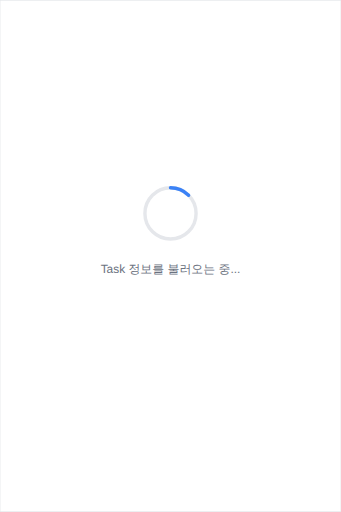
t = 0.00 s
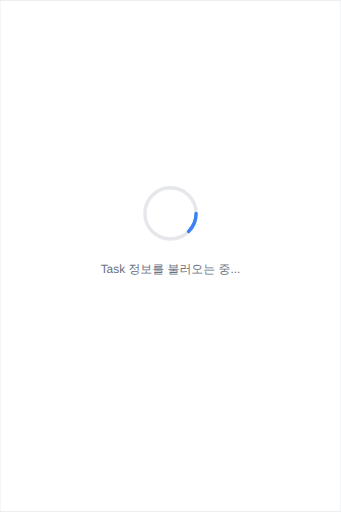
t = 0.25 s
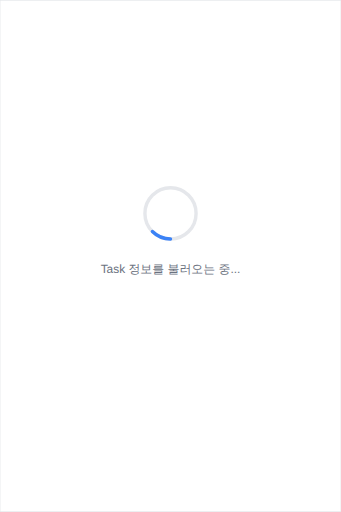
t = 0.50 s
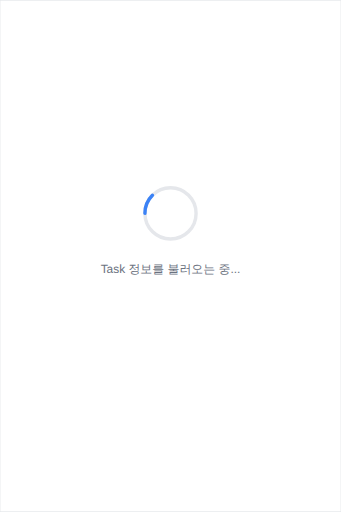
t = 0.75 s

The animated SVG that drew these frames (rendered in a browser with its animation timeline set to each time). Animation: 1 SMIL element (animateTransform=1); one cycle of 1.00 s, repeats indefinitely.

<svg viewBox="0 0 400 600" xmlns="http://www.w3.org/2000/svg">
  <!-- Background -->
  <rect width="400" height="600" fill="#FFFFFF"/>
  <rect x="0" y="0" width="400" height="600" fill="none" stroke="#E5E7EB" stroke-width="1"/>

  <!-- Loading State Content (Centered) -->
  <g transform="translate(200, 250)">
    <!-- Spinner (simplified) -->
    <circle cx="0" cy="0" r="30" fill="none" stroke="#E5E7EB" stroke-width="4"/>
    <path d="M 0,-30 A 30,30 0 0,1 21.21,-21.21" fill="none" stroke="#3B82F6" stroke-width="4" stroke-linecap="round">
      <animateTransform
        attributeName="transform"
        type="rotate"
        from="0 0 0"
        to="360 0 0"
        dur="1s"
        repeatCount="indefinite"/>
    </path>

    <!-- Text -->
    <text x="0" y="70" text-anchor="middle" font-family="Arial, sans-serif" font-size="14" fill="#6B7280">
      Task 정보를 불러오는 중...
    </text>
  </g>
</svg>
